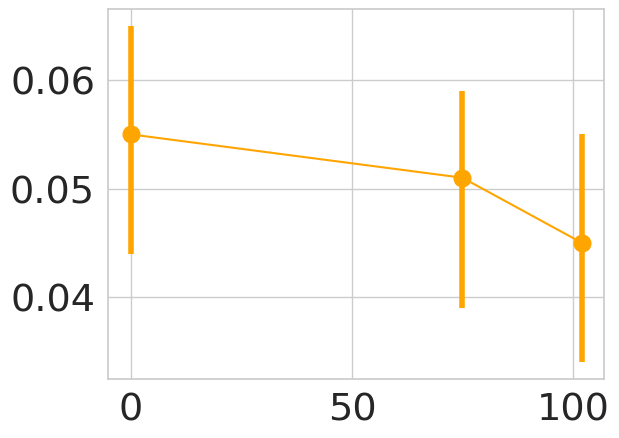

Write the Python code that produced this figure. (Note: this script raises an exception after producing the figure.)
# coding: utf-8

import numpy as np
import seaborn as sns
import matplotlib.pyplot as plt
    
sns.set_context("poster")
sns.set(font_scale=2.5)
sns.set_style("whitegrid")
sns.axes_style("darkgrid")
def myfunction():
    rate = [0.055,0.051,0.045]
    vert_rate = []
    vert_radius = [102]
    pos_vunc = []
    neg_vunc = []
    radius = [0, 75, 102]
    pos_unc = [0.010, 0.008, 0.010]
    neg_unc = [0.011, 0.012, 0.011]
    plt.errorbar(radius,rate, yerr=[neg_unc,pos_unc], marker='o',color='orange',label='$y = 0 \, cm$',markersize=12,elinewidth=4)
    plt.errorbar(vert_radius,vert_rate, yerr=[neg_vunc,pos_vunc], marker='o',color='teal',linestyle='None',label='$y = +100 \, cm$',markersize=12,elinewidth=4)
    leg = plt.legend(loc=1,fontsize=24)
    leg.set_frame_on(True)
    leg.draw_frame(True)
    plt.title("Best-fit background rate $\lambda_{n}$ as background varies")
    plt.xlabel("Radius [cm]")
    plt.ylabel("Background rate fit $\lambda_{n}$ [candidates/trigger]")
    plt.show()
    
myfunction()
